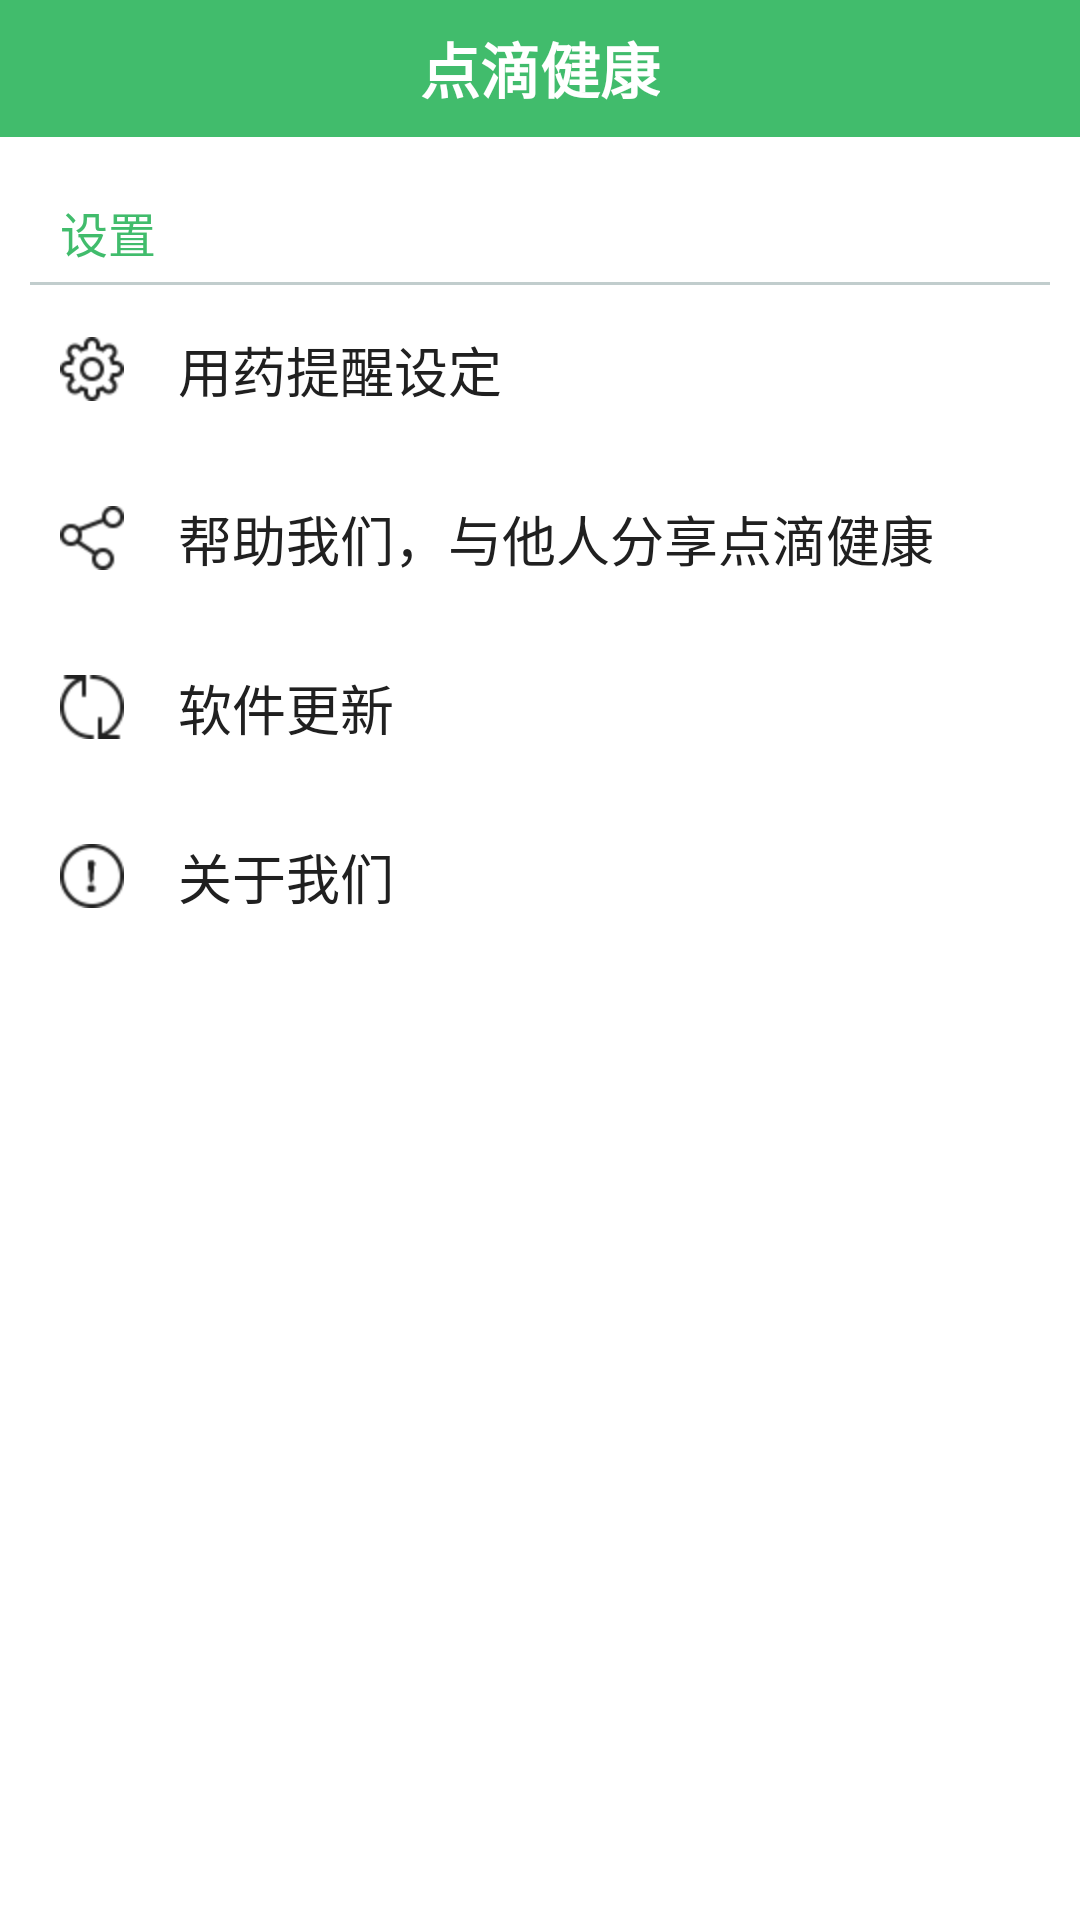

Reconstruct the res/layout file that produces this screen, plus the resources it refers to.
<!-- AndroidManifest.xml: activity theme FullscreenTheme -->
<!-- res/layout/setting.xml -->
<?xml version="1.0" encoding="utf-8"?>
<LinearLayout xmlns:android="http://schemas.android.com/apk/res/android"
    android:layout_width="match_parent"
    android:layout_height="match_parent"
    android:background="@color/white"
    android:orientation="vertical" >

    <RelativeLayout style="@style/top_layout" >

        <TextView
            android:id="@+id/textView1"
            style="@style/top_layout_title"
            android:text="点滴健康" />

        <TextView
            android:id="@+id/medications_back"
            style="@style/top_layout_back"
            android:background="@drawable/back"
            android:visibility="invisible" />

        <ImageView
            android:id="@+id/textView3"
            style="@style/top_layout_more"
            android:background="@drawable/more"
            android:visibility="invisible" />
    </RelativeLayout>

    <TextView
        android:id="@+id/textView2"
        android:layout_width="wrap_content"
        android:layout_height="wrap_content"
        android:layout_marginLeft="20dip"
        android:layout_marginTop="20dip"
        android:text="设置"
        android:textSize="16sp"
        android:textColor="@color/color_41BC6C" />

    <LinearLayout
        android:layout_width="match_parent"
        android:layout_height="1dip"
        android:layout_marginLeft="10dip"
        android:layout_marginRight="10dip"
        android:layout_marginTop="5dip"
        android:background="@color/grey" >
    </LinearLayout>

    <RadioGroup
        android:id="@+id/radioGroup1"
        android:layout_width="wrap_content"
        android:layout_height="wrap_content"
        android:layout_marginLeft="20dip"
        android:layout_marginRight="20dip" >

        <RadioButton
            android:id="@+id/setting_yytxsd"
            android:layout_width="wrap_content"
            android:layout_height="wrap_content"
            android:layout_marginTop="15dip"
            android:button="@null"
            android:drawableLeft="@drawable/setting_txsz"
            android:drawablePadding="18dip"
            android:text="用药提醒设定"
            android:textSize="18sp"
            android:textColor="@color/black_overlay" />

        <RadioButton
            android:id="@+id/setting_healp"
            android:layout_width="wrap_content"
            android:layout_height="wrap_content"
            android:layout_marginTop="30dip"
            android:button="@null"
            android:drawableLeft="@drawable/setting_share"
            android:drawablePadding="18dip"
            android:text="帮助我们，与他人分享点滴健康"
            android:textSize="18sp"
            android:textColor="@color/black_overlay" />

        <RadioButton
            android:id="@+id/setting_sysn"
            android:layout_width="wrap_content"
            android:layout_height="wrap_content"
            android:layout_marginTop="30dip"
            android:button="@null"
            android:drawableLeft="@drawable/setting_sysn"
            android:drawablePadding="18dip"
            android:text="软件更新"
            android:textSize="18sp"
            android:textColor="@color/black_overlay" />

        <RadioButton
            android:id="@+id/setting_about"
            android:layout_width="wrap_content"
            android:layout_height="wrap_content"
            android:layout_marginTop="30dip"
            android:button="@null"
            android:drawableLeft="@drawable/setting_healp"
            android:drawablePadding="18dip"
            android:text="关于我们"
            android:textSize="18sp"
            android:textColor="@color/black_overlay" />
    </RadioGroup>

</LinearLayout>
<!-- resources referenced by this layout -->
<resources>
  <color name="black_overlay">#202020</color>
  <color name="color_41BC6C">#41BC6C</color>
  <color name="grey">#C1CDCD</color>
  <color name="white">#FFFFFF</color>
  <!-- drawable back: png bitmap (drawable-xhdpi, 3598 bytes) -->
  <!-- drawable more: png bitmap (drawable-hdpi, 3125 bytes) -->
  <!-- drawable setting_healp: png bitmap (drawable-hdpi, 3517 bytes) -->
  <!-- drawable setting_share: png bitmap (drawable-hdpi, 3377 bytes) -->
  <!-- drawable setting_sysn: png bitmap (drawable-hdpi, 3487 bytes) -->
  <!-- drawable setting_txsz: png bitmap (drawable-hdpi, 3678 bytes) -->
  <style name="top_layout">
          <item name="android:layout_width">match_parent</item>
          <item name="android:layout_height">wrap_content</item>
          <item name="android:background">@color/color_41BC6C</item>
          <item name="android:padding">8dip</item>
      </style>
  <style name="top_layout_back">
          <item name="android:layout_width">wrap_content</item>
          <item name="android:layout_height">wrap_content</item>
          <item name="android:layout_alignParentLeft">true</item>
          <item name="android:layout_centerVertical">true</item>
          <item name="android:layout_marginLeft">8dp</item>
          <item name="android:background">@drawable/back</item>
      </style>
  <style name="top_layout_more">
          <item name="android:layout_width">wrap_content</item>
          <item name="android:layout_height">wrap_content</item>
          <item name="android:layout_alignParentRight">true</item>
          <item name="android:layout_centerVertical">true</item>
          <item name="android:layout_marginRight">10dp</item>
          <item name="android:textSize">20sp</item>
      </style>
  <style name="top_layout_title">
          <item name="android:layout_width">wrap_content</item>
          <item name="android:layout_height">wrap_content</item>
          <item name="android:layout_centerHorizontal">true</item>
          <item name="android:layout_centerVertical">true</item>
          <item name="android:textColor">@color/white</item>
          <item name="android:textSize">20sp</item>
          <item name="android:textStyle">bold</item>    
      </style>
  <style name="FullscreenTheme" parent="android:Theme.NoTitleBar">
          <item name="android:windowContentOverlay">@null</item>
          <item name="android:windowBackground">@null</item>
          <item name="buttonBarStyle">@style/ButtonBar</item>
          <item name="buttonBarButtonStyle">@style/ButtonBarButton</item>
      </style>
  <style name="ButtonBar">
          <item name="android:paddingLeft">2dp</item>
          <item name="android:paddingTop">5dp</item>
          <item name="android:paddingRight">2dp</item>
          <item name="android:paddingBottom">0dp</item>
          <item name="android:background">@android:drawable/bottom_bar</item>
      </style>
  <style name="ButtonBarButton" />
</resources>
